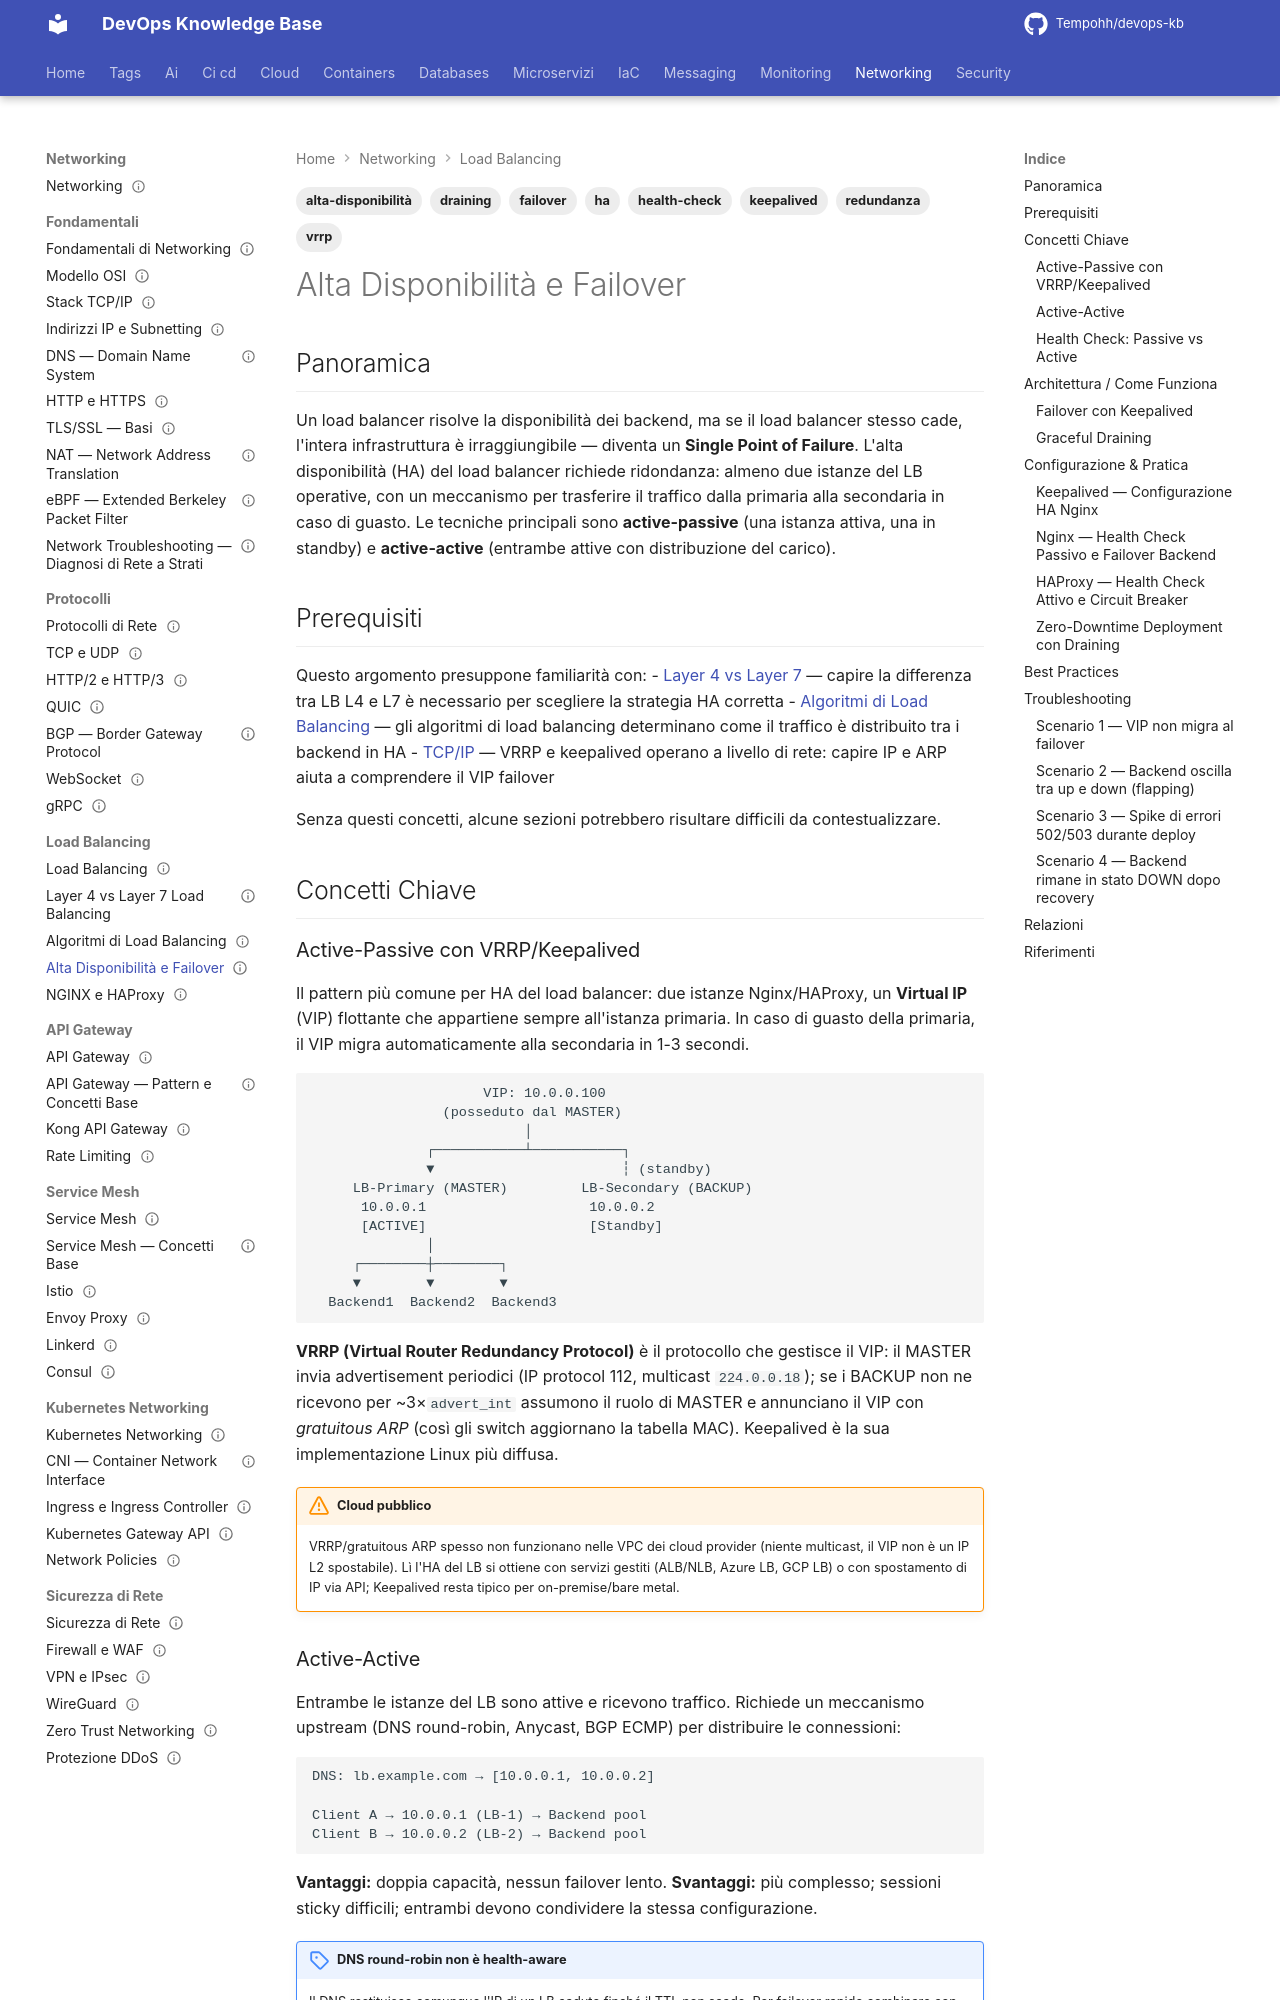

repository: Tempohh/devops-kb · page: networking/load-balancing/ha-e-failover/index.html · generator: mkdocs

---
title: "Alta Disponibilità e Failover"
slug: ha-e-failover
category: networking
tags: [ha, alta-disponibilità, failover, keepalived, vrrp, health-check, draining, redundanza]
search_keywords: [high availability, failover, keepalived, vrrp, virtual ip, active-passive, active-active, health check, graceful draining, upstream down, backup server, sorry server, nginx ha, haproxy ha, passive health check, active health check, circuit breaker, connection draining, zero downtime deployment]
parent: networking/load-balancing/_index
related: [networking/load-balancing/layer4-vs-layer7, networking/load-balancing/algoritmi, networking/kubernetes/ingress]
official_docs: https://www.keepalived.org/manpage.html
status: reviewed
difficulty: advanced
last_updated: 2026-10-03
last_verified: 2026-10-03
---

# Alta Disponibilità e Failover

## Panoramica

Un load balancer risolve la disponibilità dei backend, ma se il load balancer stesso cade, l'intera infrastruttura è irraggiungibile — diventa un **Single Point of Failure**. L'alta disponibilità (HA) del load balancer richiede ridondanza: almeno due istanze del LB operative, con un meccanismo per trasferire il traffico dalla primaria alla secondaria in caso di guasto. Le tecniche principali sono **active-passive** (una istanza attiva, una in standby) e **active-active** (entrambe attive con distribuzione del carico).

## Prerequisiti

Questo argomento presuppone familiarità con:
- [Layer 4 vs Layer 7](layer4-vs-layer7.md) — capire la differenza tra LB L4 e L7 è necessario per scegliere la strategia HA corretta
- [Algoritmi di Load Balancing](algoritmi.md) — gli algoritmi di load balancing determinano come il traffico è distribuito tra i backend in HA
- [TCP/IP](../fondamentali/tcpip.md) — VRRP e keepalived operano a livello di rete: capire IP e ARP aiuta a comprendere il VIP failover

Senza questi concetti, alcune sezioni potrebbero risultare difficili da contestualizzare.

## Concetti Chiave

### Active-Passive con VRRP/Keepalived

Il pattern più comune per HA del load balancer: due istanze Nginx/HAProxy, un **Virtual IP** (VIP) flottante che appartiene sempre all'istanza primaria. In caso di guasto della primaria, il VIP migra automaticamente alla secondaria in 1-3 secondi.

```
                     VIP: 10.0.0.100
                (posseduto dal MASTER)
                          │
              ┌───────────┴───────────┐
              ▼                       ┆ (standby)
     LB-Primary (MASTER)         LB-Secondary (BACKUP)
      10.0.0.1                    10.0.0.2
      [ACTIVE]                    [Standby]
              │
     ┌────────┼────────┐
     ▼        ▼        ▼
  Backend1  Backend2  Backend3
```

**VRRP (Virtual Router Redundancy Protocol)** è il protocollo che gestisce il VIP: il MASTER invia advertisement periodici (IP protocol 112, multicast `224.0.0.18`); se i BACKUP non ne ricevono per ~3×`advert_int` assumono il ruolo di MASTER e annunciano il VIP con *gratuitous ARP* (così gli switch aggiornano la tabella MAC). Keepalived è la sua implementazione Linux più diffusa.

!!! warning "Cloud pubblico"
    VRRP/gratuitous ARP spesso non funzionano nelle VPC dei cloud provider (niente multicast, il VIP non è un IP L2 spostabile). Lì l'HA del LB si ottiene con servizi gestiti (ALB/NLB, Azure LB, GCP LB) o con spostamento di IP via API; Keepalived resta tipico per on-premise/bare metal.
